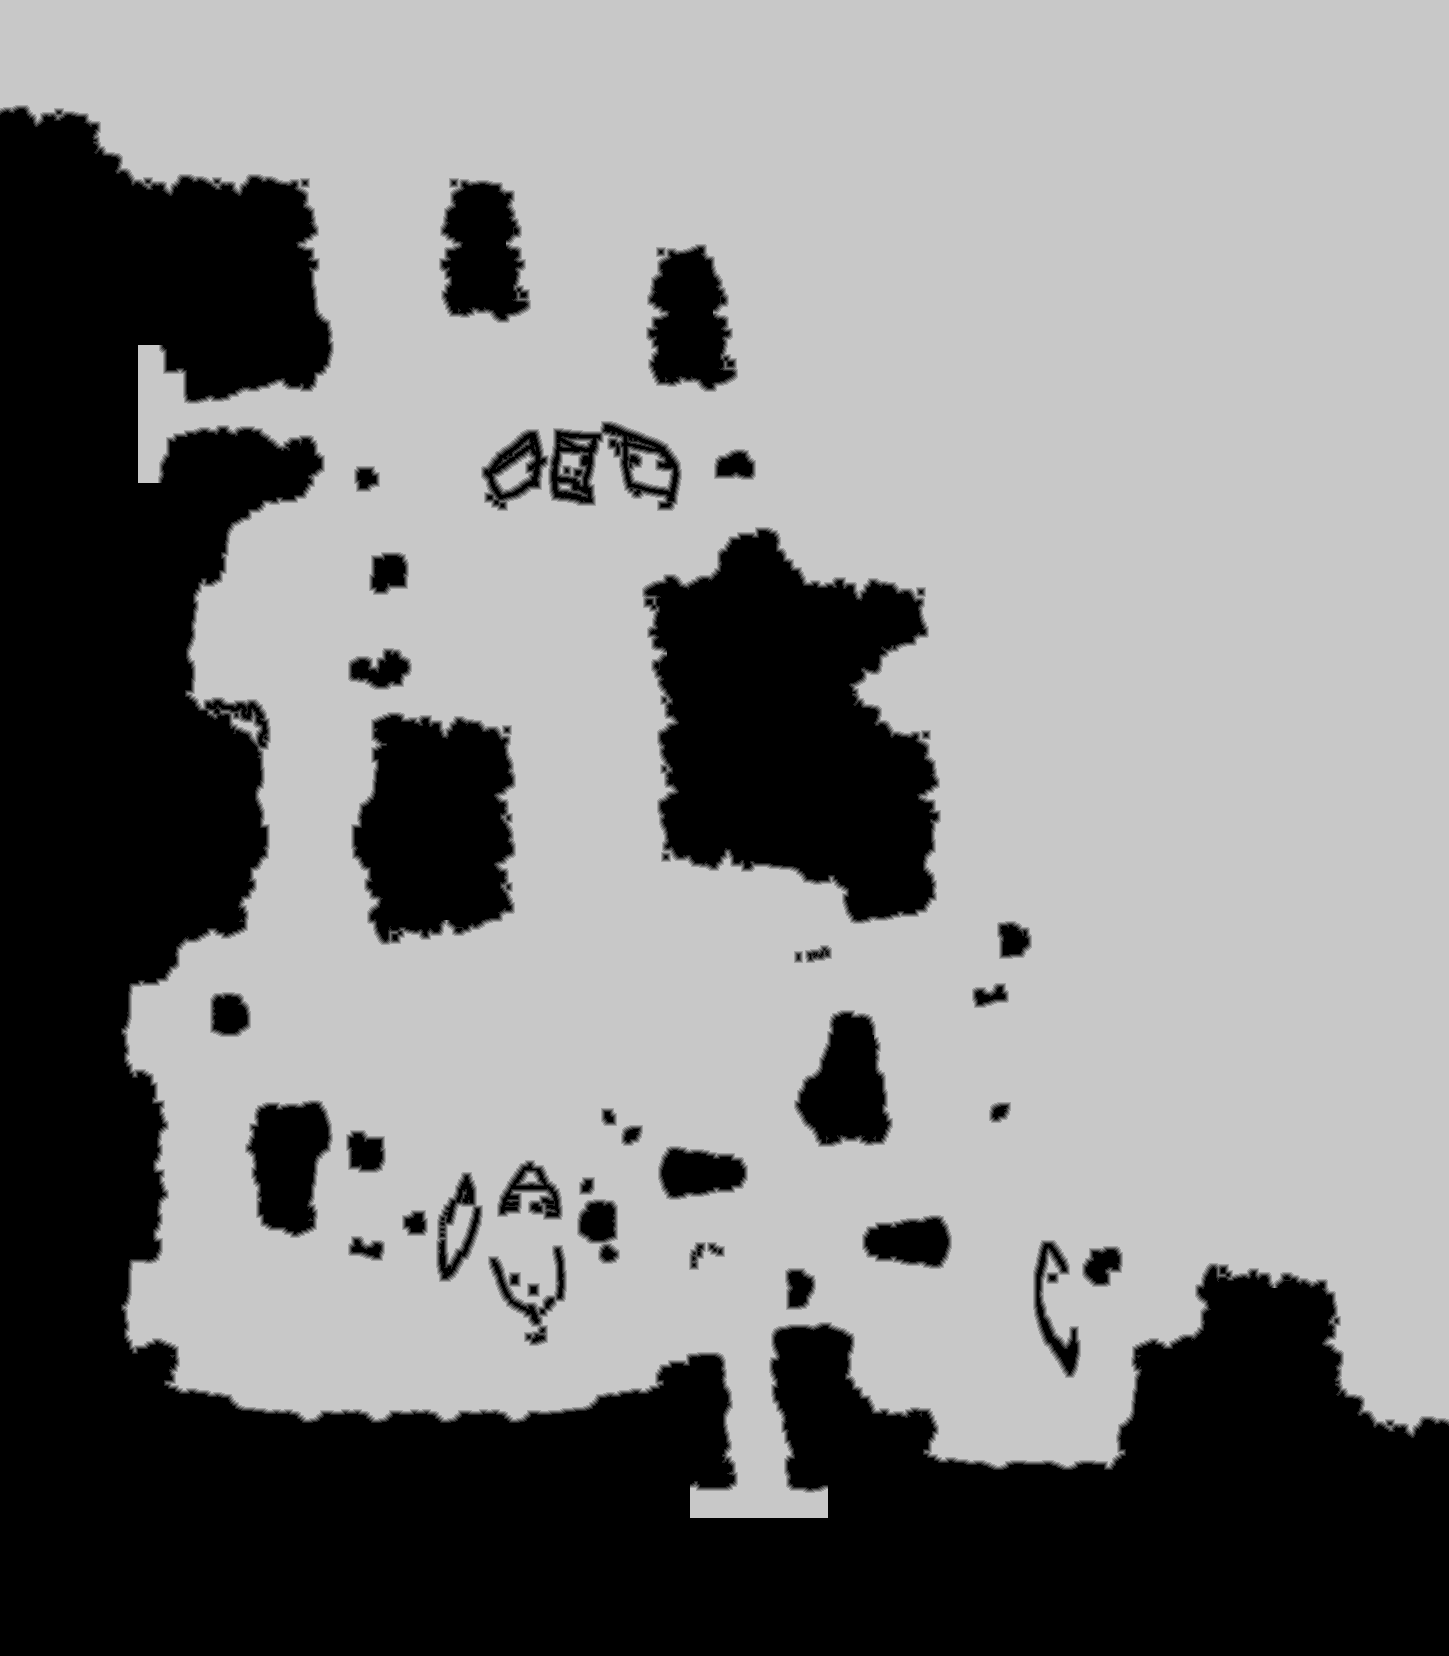

Source data for this figure (header and first rows):
source	tdt_hull ranged
truth	truth_23cf09243f0.tsv
width	1449
height	1656
nibble	0	781676
nibble	1	19227
nibble	2	18660
nibble	3	18136
nibble	4	17596
nibble	5	1544249
